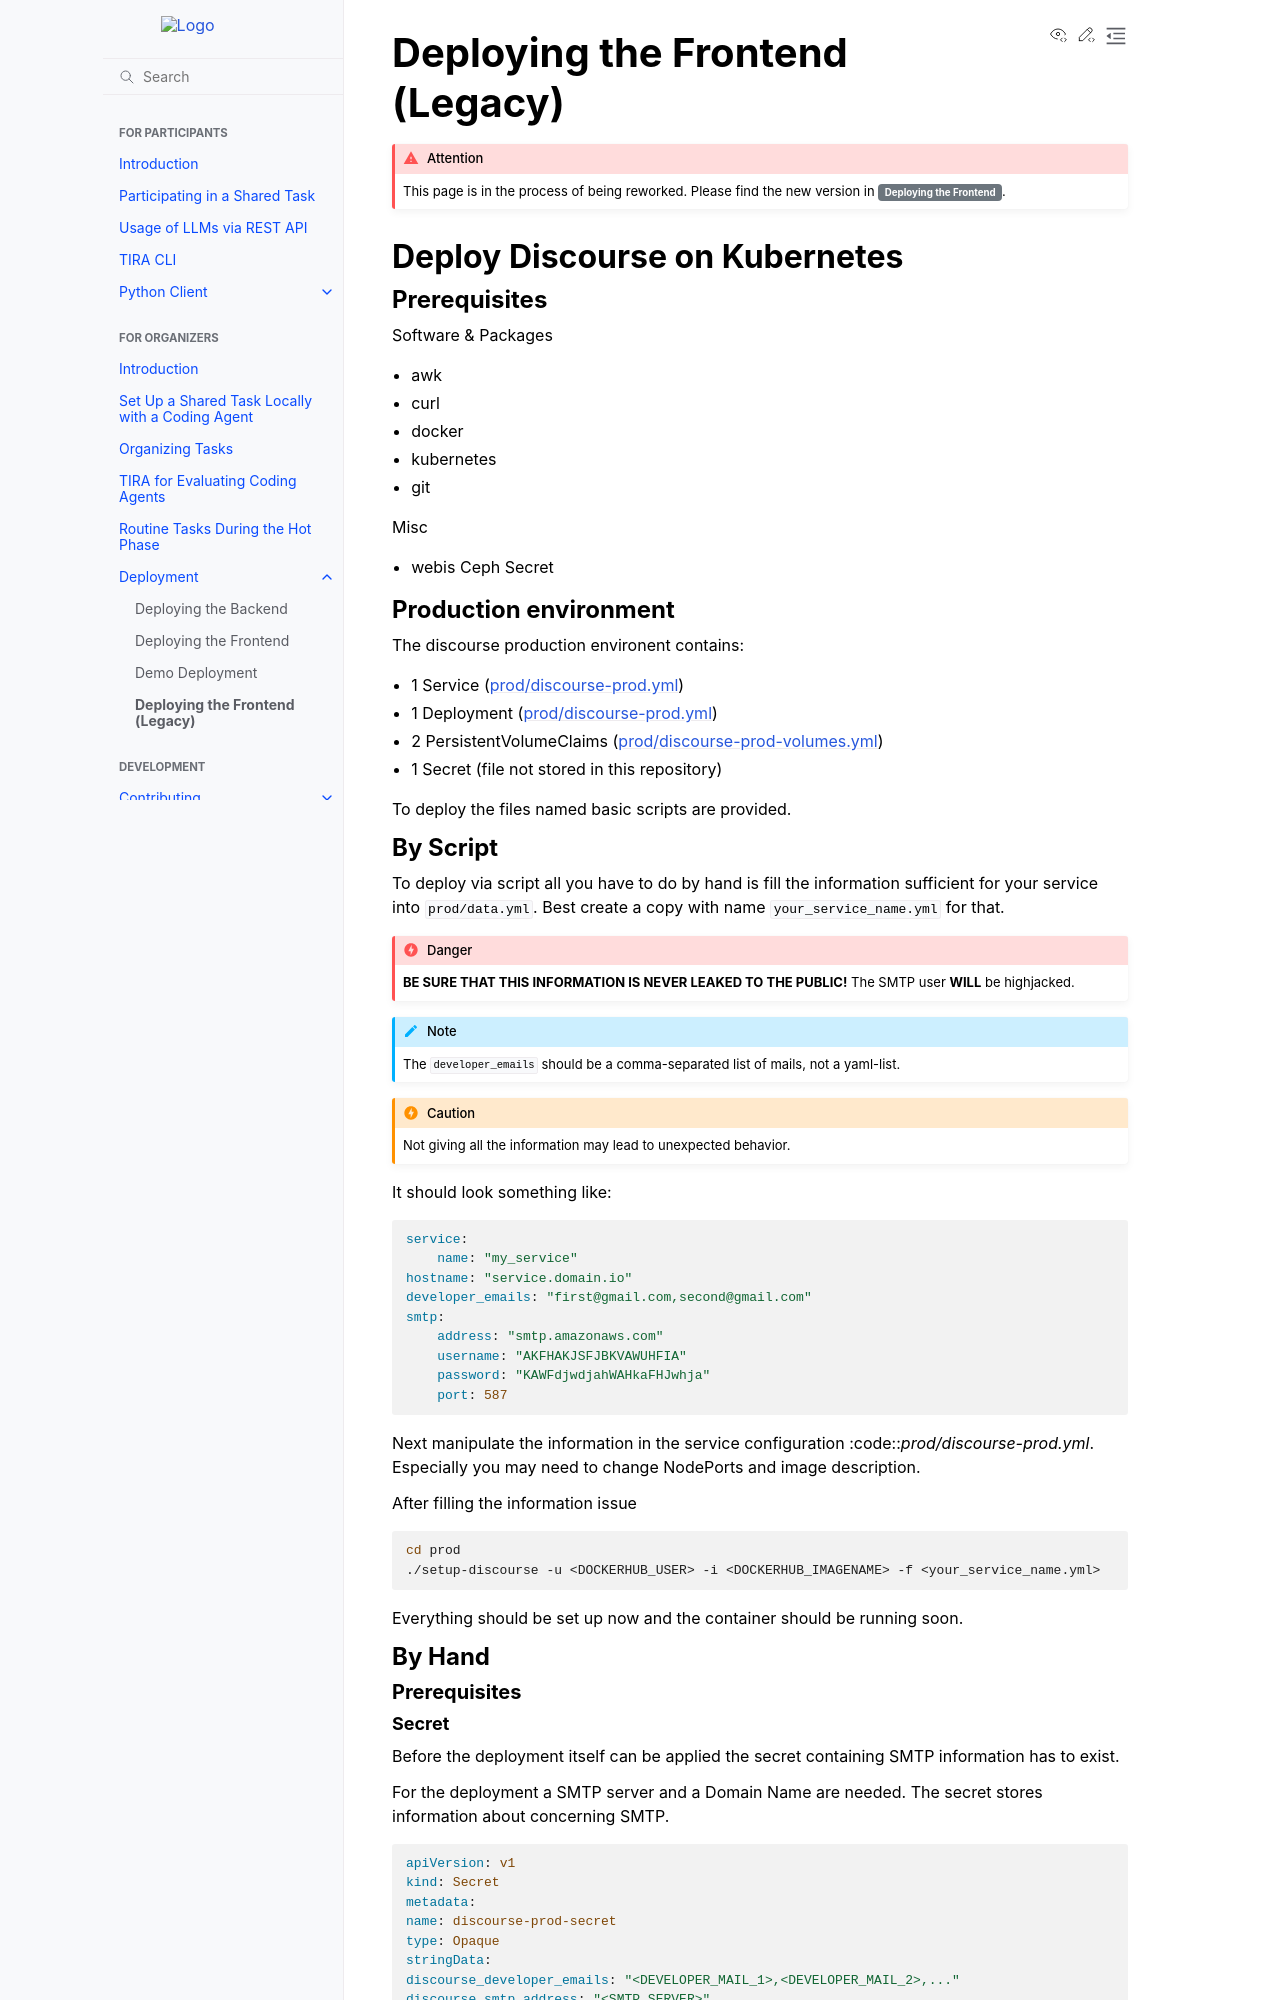

repository: tira-io/tira · page: organizers/deployment/frontend_legacy.html · generator: sphinx

Deploying the Frontend (Legacy)
===============================

.. attention::
    This page is in the process of being reworked. Please find the new version in :bdg-ref-secondary:`frontend`.

Deploy Discourse on Kubernetes
------------------------------
Prerequisites
~~~~~~~~~~~~~
Software & Packages

- awk
- curl
- docker
- kubernetes
- git

Misc

- webis Ceph Secret

Production environment
~~~~~~~~~~~~~~~~~~~~~~
The discourse production environent contains:

- 1 Service                 (`prod/discourse-prod.yml <https://git.webis.de/code-generic/code-admin-knowledge-base/-/tree/master/services/tira/tira-discourse/prod/discourse-prod.yml>`_)
- 1 Deployment              (`prod/discourse-prod.yml <https://git.webis.de/code-generic/code-admin-knowledge-base/-/tree/master/services/tira/tira-discourse/prod/discourse-prod.yml>`_)
- 2 PersistentVolumeClaims  (`prod/discourse-prod-volumes.yml <https://git.webis.de/code-generic/code-admin-knowledge-base/-/tree/master/services/tira/tira-discourse/prod/discourse-prod-volumes.yml>`_)
- 1 Secret                  (file not stored in this repository)
  
To deploy the files named basic scripts are provided.

By Script
~~~~~~~~~
To deploy via script all you have to do by hand is fill the information sufficient for your service into
:code:`prod/data.yml`. Best create a copy with name :code:`your_service_name.yml` for that.

.. danger::
    **BE SURE THAT THIS INFORMATION IS NEVER LEAKED TO THE PUBLIC!** The SMTP user **WILL** be highjacked.

.. note::
    The :code:`developer_emails` should be a comma-separated list of mails, not a yaml-list.

.. caution::
    Not giving all the information may lead to unexpected behavior.

It should look something like:

.. code:: yaml

    service:
        name: "my_service"    
    hostname: "service.domain.io"                 
    developer_emails: "first@gmail.com,second@gmail.com"                          
    smtp:
        address: "smtp.amazonaws.com"                     
        username: "AKFHAKJSFJBKVAWUHFIA"                    
        password: "KAWFdjwdjahWAHkaFHJwhja"                                            
        port: 587

Next manipulate the information in the service configuration :code::`prod/discourse-prod.yml`. Especially you may need
to change NodePorts and image description.

After filling the information issue

.. code:: bash

    cd prod
    ./setup-discourse -u <DOCKERHUB_USER> -i <DOCKERHUB_IMAGENAME> -f <your_service_name.yml>

Everything should be set up now and the container should be running soon.

By Hand
~~~~~~~
Prerequisites
^^^^^^^^^^^^^
